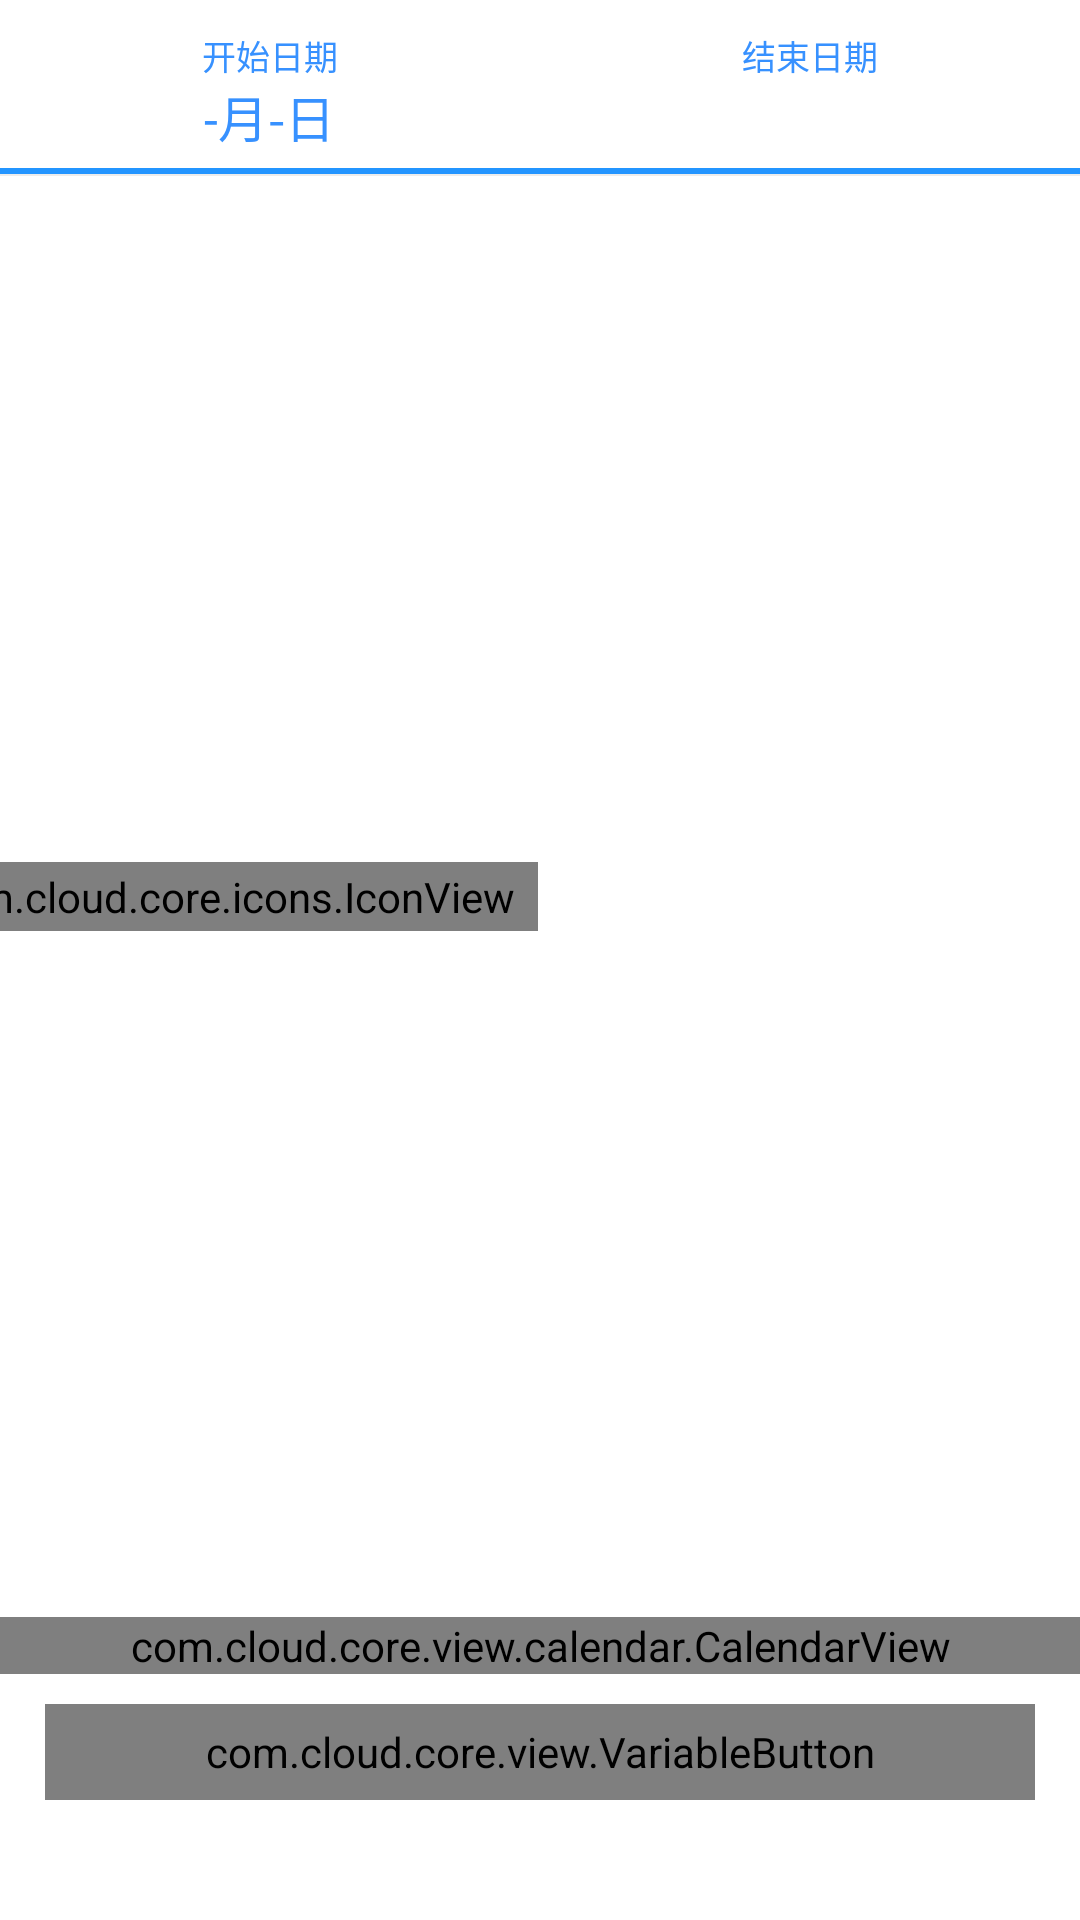

Produce the Android XML layout that renders to this screen, including the resource entries it uses.
<!-- AndroidManifest.xml: fallback theme Theme.MaterialComponents.DayNight.NoActionBar -->
<!-- res/layout/cl_calendar_scope_select_view.xml -->
<?xml version="1.0" encoding="utf-8"?>
<LinearLayout xmlns:android="http://schemas.android.com/apk/res/android"
    xmlns:app="http://schemas.android.com/apk/res-auto"
    xmlns:tools="http://schemas.android.com/tools"
    android:layout_width="match_parent"
    android:layout_height="wrap_content"
    android:background="@drawable/calendar_scope_select_view_bg"
    android:orientation="vertical">

    <LinearLayout
        android:layout_width="match_parent"
        android:layout_height="wrap_content"
        android:orientation="horizontal">

        <LinearLayout
            android:id="@+id/start_date_ll"
            android:layout_width="0dp"
            android:layout_height="wrap_content"
            android:layout_weight="1"
            android:gravity="center"
            android:orientation="vertical"
            android:paddingTop="@dimen/spacing_10"
            android:paddingBottom="@dimen/spacing_5">

            <TextView
                android:layout_width="wrap_content"
                android:layout_height="wrap_content"
                android:text="开始日期"
                android:textColor="@color/color_3791FF"
                android:textSize="@dimen/font_size_12" />

            <TextView
                android:id="@+id/start_date_tv"
                android:layout_width="wrap_content"
                android:layout_height="wrap_content"
                android:text="-月-日"
                android:textColor="@color/color_3791FF"
                android:textSize="@dimen/font_size_18" />
        </LinearLayout>

        <LinearLayout
            android:id="@+id/end_date_ll"
            android:layout_width="0dp"
            android:layout_height="wrap_content"
            android:layout_weight="1"
            android:gravity="center"
            android:orientation="vertical"
            android:paddingTop="@dimen/spacing_10"
            android:paddingBottom="@dimen/spacing_5">

            <TextView
                android:layout_width="wrap_content"
                android:layout_height="wrap_content"
                android:text="结束日期"
                android:textColor="@color/color_3791FF"
                android:textSize="@dimen/font_size_12" />

            <TextView
                android:id="@+id/end_date_tv"
                android:layout_width="wrap_content"
                android:layout_height="wrap_content"
                android:text="-月-日"
                android:textColor="@color/color_3791FF"
                android:textSize="@dimen/font_size_18"
                android:visibility="invisible"
                tools:visibility="visible" />
        </LinearLayout>
    </LinearLayout>

    <LinearLayout
        android:layout_width="match_parent"
        android:layout_height="wrap_content"
        android:background="@android:color/white"
        android:orientation="horizontal">

        <ImageView
            android:id="@+id/indicator_v"
            android:layout_width="match_parent"
            android:layout_height="@dimen/spacing_2"
            android:background="@color/color_2395FF" />
    </LinearLayout>

    <View
        android:layout_width="match_parent"
        android:layout_height="@dimen/spacing_0_8"
        android:background="@color/color_ececec" />

    <LinearLayout
        android:layout_width="match_parent"
        android:layout_height="wrap_content"
        android:gravity="center"
        android:orientation="horizontal">

        <com.cloud.core.icons.IconView
            android:id="@+id/pre_month_iv"
            android:layout_width="wrap_content"
            android:layout_height="wrap_content"
            android:paddingLeft="@dimen/spacing_8"
            android:paddingTop="@dimen/spacing_2"
            android:paddingRight="@dimen/spacing_8"
            android:paddingBottom="@dimen/spacing_2"
            app:itv_fontStyle="icon"
            app:itv_ucode="&#xe612;" />

        <TextView
            android:id="@+id/date_tv"
            android:layout_width="@dimen/spacing_200"
            android:layout_height="wrap_content"
            android:layout_marginLeft="@dimen/spacing_6"
            android:layout_marginTop="@dimen/spacing_10"
            android:layout_marginRight="@dimen/spacing_6"
            android:layout_marginBottom="@dimen/spacing_10"
            android:gravity="center"
            android:textColor="@color/color_333333"
            android:textSize="@dimen/font_size_18"
            tools:text="2018年7月" />

        <com.cloud.core.icons.IconView
            android:id="@+id/next_month_iv"
            android:layout_width="wrap_content"
            android:layout_height="wrap_content"
            android:paddingLeft="@dimen/spacing_8"
            android:paddingTop="@dimen/spacing_2"
            android:paddingRight="@dimen/spacing_8"
            android:paddingBottom="@dimen/spacing_2"
            app:itv_fontStyle="icon"
            app:itv_ucode="&#xe725;" />
    </LinearLayout>

    <com.cloud.core.view.calendar.CalendarView
        android:id="@+id/start_date_cv"
        android:layout_width="match_parent"
        android:layout_height="wrap_content"
        android:background="#ffffff"
        app:calendar_padding="10dp"
        app:current_month_lunar_text_color="#CFCFCF"
        app:current_month_text_color="#333333"
        app:month_view="com.cloud.core.view.calendar.styles.ColorfulMonthView"
        app:month_view_show_mode="mode_only_current"
        app:other_month_text_color="#e1e1e1"
        app:scheme_lunar_text_color="#ffffff"
        app:scheme_text_color="#ffffff"
        app:scheme_theme_color="#128c4b"
        app:selected_lunar_text_color="#fff"
        app:selected_text_color="#ffffff"
        app:selected_theme_color="#108cd4"
        app:week_background="#ffffff"
        app:week_text_color="#111111"
        app:week_view="com.cloud.core.view.calendar.styles.ColorfulWeekView"
        app:year_view_day_text_color="#333333"
        app:year_view_day_text_size="9sp"
        app:year_view_month_text_color="#ff0000"
        app:year_view_month_text_size="20sp"
        app:year_view_scheme_color="#f17706" />

    <com.cloud.core.view.calendar.CalendarView
        android:id="@+id/end_date_cv"
        android:layout_width="match_parent"
        android:layout_height="wrap_content"
        android:background="#ffffff"
        android:visibility="gone"
        app:calendar_padding="10dp"
        app:current_month_lunar_text_color="#CFCFCF"
        app:current_month_text_color="#333333"
        app:month_view="com.cloud.core.view.calendar.styles.ColorfulMonthView"
        app:month_view_show_mode="mode_only_current"
        app:other_month_text_color="#e1e1e1"
        app:scheme_lunar_text_color="#ffffff"
        app:scheme_text_color="#ffffff"
        app:scheme_theme_color="#128c4b"
        app:selected_lunar_text_color="#fff"
        app:selected_text_color="#ffffff"
        app:selected_theme_color="#108cd4"
        app:week_background="#ffffff"
        app:week_text_color="#111111"
        app:week_view="com.cloud.core.view.calendar.styles.ColorfulWeekView"
        app:year_view_day_text_color="#333333"
        app:year_view_day_text_size="9sp"
        app:year_view_month_text_color="#ff0000"
        app:year_view_month_text_size="20sp"
        app:year_view_scheme_color="#f17706" />

    <com.cloud.core.view.VariableButton
        android:id="@+id/confirm_vb"
        android:layout_width="match_parent"
        android:layout_height="@dimen/spacing_32"
        android:layout_marginLeft="@dimen/spacing_15"
        android:layout_marginTop="@dimen/spacing_10"
        android:layout_marginRight="@dimen/spacing_15"
        android:layout_marginBottom="@dimen/spacing_10"
        app:vb_backgroundColor="@color/color_3795FF"
        app:vb_bottomLeftRadius="@dimen/spacing_100"
        app:vb_bottomRightRadius="@dimen/spacing_100"
        app:vb_disableBackgroundColor="#303795FF"
        app:vb_isEnabled="true"
        app:vb_pressBackgroundColor="#22AEFF"
        app:vb_text="确定"
        app:vb_textColor="@color/color_ffffff"
        app:vb_topLeftRadius="@dimen/spacing_100"
        app:vb_topRightRadius="@dimen/spacing_100" />
</LinearLayout>
<!-- resources referenced by this layout -->
<resources>
  <color name="color_2395FF">#2395FF</color>
  <color name="color_333333">#333333</color>
  <color name="color_3791FF">#3791FF</color>
  <color name="color_3795FF">#3795FF</color>
  <color name="color_ececec">#ECECEC</color>
  <color name="color_ffffff">#ffffff</color>
  <dimen name="font_size_12">11.3sp</dimen>
  <dimen name="font_size_18">16.7sp</dimen>
  <dimen name="spacing_0_8">0.8dp</dimen>
  <dimen name="spacing_10">10dp</dimen>
  <dimen name="spacing_100">100dp</dimen>
  <dimen name="spacing_15">15dp</dimen>
  <dimen name="spacing_2">2dp</dimen>
  <dimen name="spacing_200">200dp</dimen>
  <dimen name="spacing_32">32dp</dimen>
  <dimen name="spacing_5">5dp</dimen>
  <dimen name="spacing_6">6dp</dimen>
  <dimen name="spacing_8">8dp</dimen>
  <!-- drawable calendar_scope_select_view_bg (drawable) -->
  <?xml version="1.0" encoding="utf-8"?>
  <shape xmlns:android="http://schemas.android.com/apk/res/android">
      <solid android:color="@color/color_ffffff" />
      <corners
          android:topLeftRadius="@dimen/spacing_8"
          android:topRightRadius="@dimen/spacing_8" />
  </shape>
</resources>
